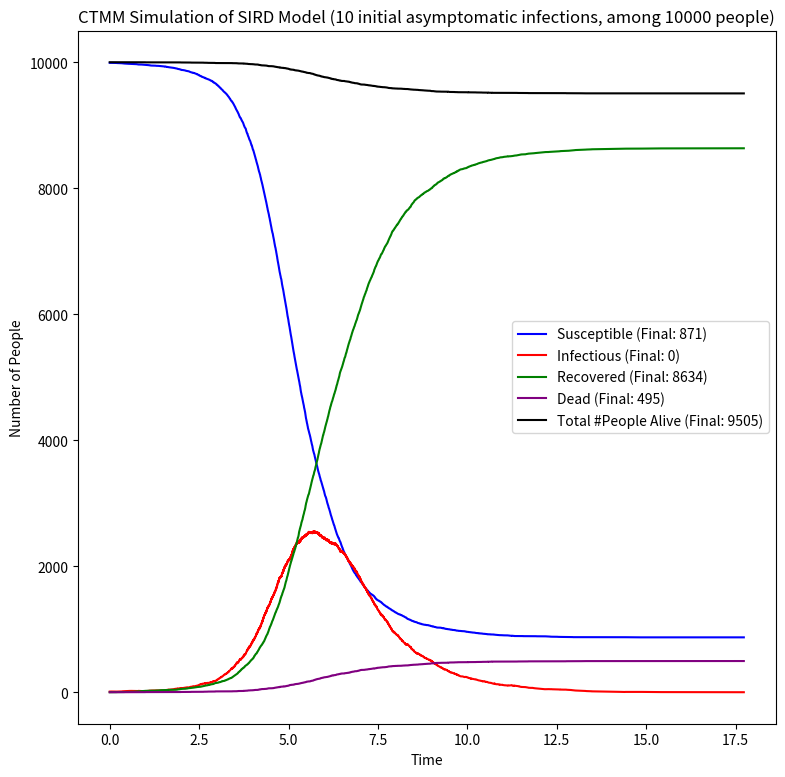

This figure's Python source:
# Code for 02-512 Final Project, Fall 2020, by Shalin Shah.
# Tested in Python 3.6.5

# WORK IN PROGRESS, THIS IS NOT FULLY FINISHED YET

import sys
import numpy as np
import numpy.random
from datetime import datetime
from matplotlib import pyplot as plt
np.seterr(divide='ignore')

def log_print(text):
    print("{}: {}".format(datetime.now(), text))

# This article is helpful for standard terminology on these sorts of models: https://en.wikipedia.org/wiki/Compartmental_models_in_epidemiology

# rows in the state array
Q_S = 0
Q_I = 1
Q_R = 2
Q_D = 3
Q_N = 4
NUM_STATE_VARS = 5

QC_BASE = 0
QC_MASK = 1
NUM_STATE_COLS = 2
#WAIT, SHOULD I REPRESENT Q AS 5X2, OR 9X1?? WHICH WOULD BE EASIER TO DEAL WITH? I feel like 5x2 would be better logically, but might be kind of annoying to add columns everywhere
#OR should Q be 2x5? Idk yet.

STATE_NAMES = [None] * NUM_STATE_VARS
STATE_NAMES[Q_S] = "Susceptible"
STATE_NAMES[Q_I] = "Infectious"
STATE_NAMES[Q_R] = "Recovered"
STATE_NAMES[Q_D] = "Dead"
STATE_NAMES[Q_N] = "Total #People Alive"

STATE_COLORS = [None] * NUM_STATE_VARS
STATE_COLORS[Q_S] = "blue"
STATE_COLORS[Q_I] = "red"
STATE_COLORS[Q_R] = "green"
STATE_COLORS[Q_D] = "purple"
STATE_COLORS[Q_N] = "black"

# indices in the array of possible transitions at each step
T_INFECTION = 0
T_RECOVER = 1
T_DEATH = 2
NUM_EVENT_TYPES = 3

# Hardcoded parameter values (Ls are rates/lambdas)
N0 = 10000 # Initial Number of people
I0 = 10 # Initial Number of infected people
L_INFECTION = 2.5
L_RECOVER = 0.95
L_DEATH = 0.05


# Uncomment this block to read the parameter values from a file instead of them being hardcoded
'''
INPUT_FILE = sys.argv[1]
original_lines = open(INPUT_FILE).read().splitlines()
N0 = int(original_lines[0])
I0 = int(original_lines[1])
L_INFECTIOUS_SPREAD = float(original_lines[2])
L_RECOVER = float(original_lines[3])
L_DEATH = float(original_lines[4])
'''

t_curr = 0

Q = np.zeros(NUM_STATE_VARS).astype(np.int64)
Q[Q_N] = N0
Q[Q_S] = N0 - I0
Q[Q_I] = I0
Q[Q_R] = 0 # redundant, but here for clarity.
Q[Q_D] = 0 # redundant, but here for clarity.

T = np.zeros(NUM_EVENT_TYPES)

QS_list = []
QS_list.append(Q.copy())

times_list = []
times_list.append(t_curr)

iter_count = 0
while (Q[Q_I] > 0):
	if (iter_count % 100 == 0):
		log_print("Iteration {}, Time {}, State ([S, I, R, D, N]) {}".format(iter_count, t_curr, Q))

	lambdas = np.zeros(T.shape)
	lambdas[T_INFECTION] = L_INFECTION * Q[Q_I] * (Q[Q_S] / Q[Q_N]) # New infection
	lambdas[T_RECOVER] = L_RECOVER * Q[Q_I] # Recover from infection
	lambdas[T_DEATH] = L_DEATH * Q[Q_I] # Die from infection
	
	betas = 1/lambdas # inf handling (1/0 cases) is handled properly automatically

	T = np.random.exponential(scale=betas)

	min_time_idx = np.argmin(T)

	t_curr += T[min_time_idx] # Update time no matter what

	if (min_time_idx == T_INFECTION):
		Q[Q_S] -= 1
		Q[Q_I] += 1

	elif (min_time_idx == T_RECOVER):
		Q[Q_I] -= 1
		Q[Q_R] += 1

	elif (min_time_idx == T_DEATH):
		Q[Q_I] -= 1
		Q[Q_D] += 1
		Q[Q_N] -= 1

	QS_list.append(Q.copy())
	times_list.append(t_curr)

	iter_count += 1

QS = np.array(QS_list).T # each row is the values for that state

# Print final results and other relevant information
log_print("")
log_print("Final State ([S, I, R, D, N]): {}".format(Q))

for Q_idx in range(NUM_STATE_VARS):
	plt.plot(times_list, QS[Q_idx, :], color=STATE_COLORS[Q_idx], label=STATE_NAMES[Q_idx] + " (Final: {})".format(Q[Q_idx]))
plt.legend()
plt.title("CTMM Simulation of SIRD Model ({} initial asymptomatic infections, among {} people)".format(I0, N0))
plt.xlabel("Time")
plt.ylabel("Number of People")
fig = plt.gcf()
fig.set_size_inches(9, 9, forward=True)
plt.savefig("CTMM_SIRD_Masks_1.png")
plt.close()

log_print("Done")
